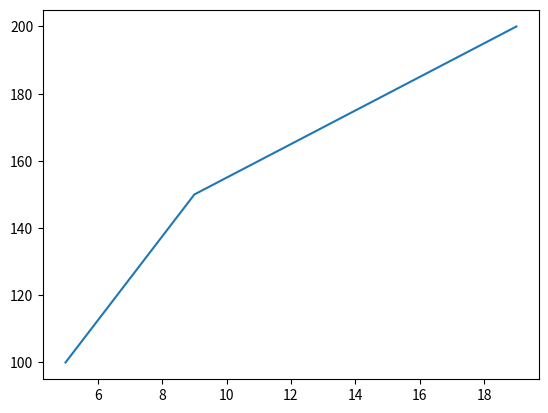

Python code for this plot:
import matplotlib.pyplot as plt
import numpy as np 

arr1 = np.array([5, 9, 19])
arr2 = np.array([100, 150, 200])

plt.plot(arr1, arr2) # plot(x_axis, y_axis)
plt.show()